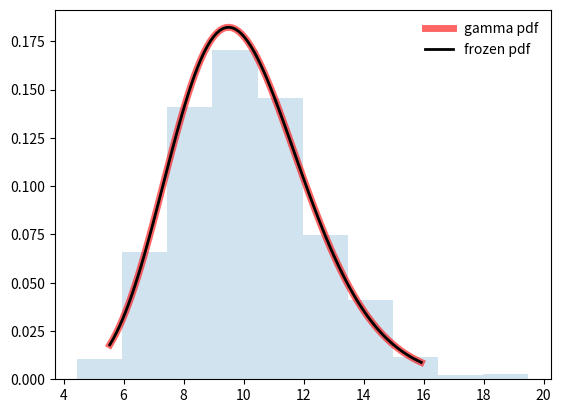

Python code for this plot:
#Gamma Distribution Experiments
#Source: https://docs.scipy.org/doc/scipy/reference/generated/scipy.stats.gamma.html

import numpy as np
from scipy.stats import gamma
import matplotlib.pyplot as plt
fig, ax = plt.subplots(1, 1)

#Calculate the first four moments:
a = 20
b = .5
mean, var, skew, kurt = gamma.stats(a, scale = b, moments='mvsk')

#Display the probability density function (pdf):
x = np.linspace(gamma.ppf(0.01, a, scale = b),
                gamma.ppf(0.99, a, scale = b), 100)
ax.plot(x, gamma.pdf(x, a, scale = b),
       'r-', lw=5, alpha=0.6, label='gamma pdf')

#Freeze the distribution and display the frozen pdf
rv = gamma(a, scale = b)
ax.plot(x, rv.pdf(x), 'k-', lw=2, label='frozen pdf')

#Check accuracy of cdf and ppf
vals = gamma.ppf([0.001, 0.5, 0.999], a, scale = b)
np.allclose([0.001, 0.5, 0.999], gamma.cdf(vals, a, scale = b))

#Generate random numbers:
r = gamma.rvs(a, scale = b, size=1000)

#And compare the histogram:
ax.hist(r, density=True, histtype='stepfilled', alpha=0.2)
ax.legend(loc='best', frameon=False)
plt.show()
